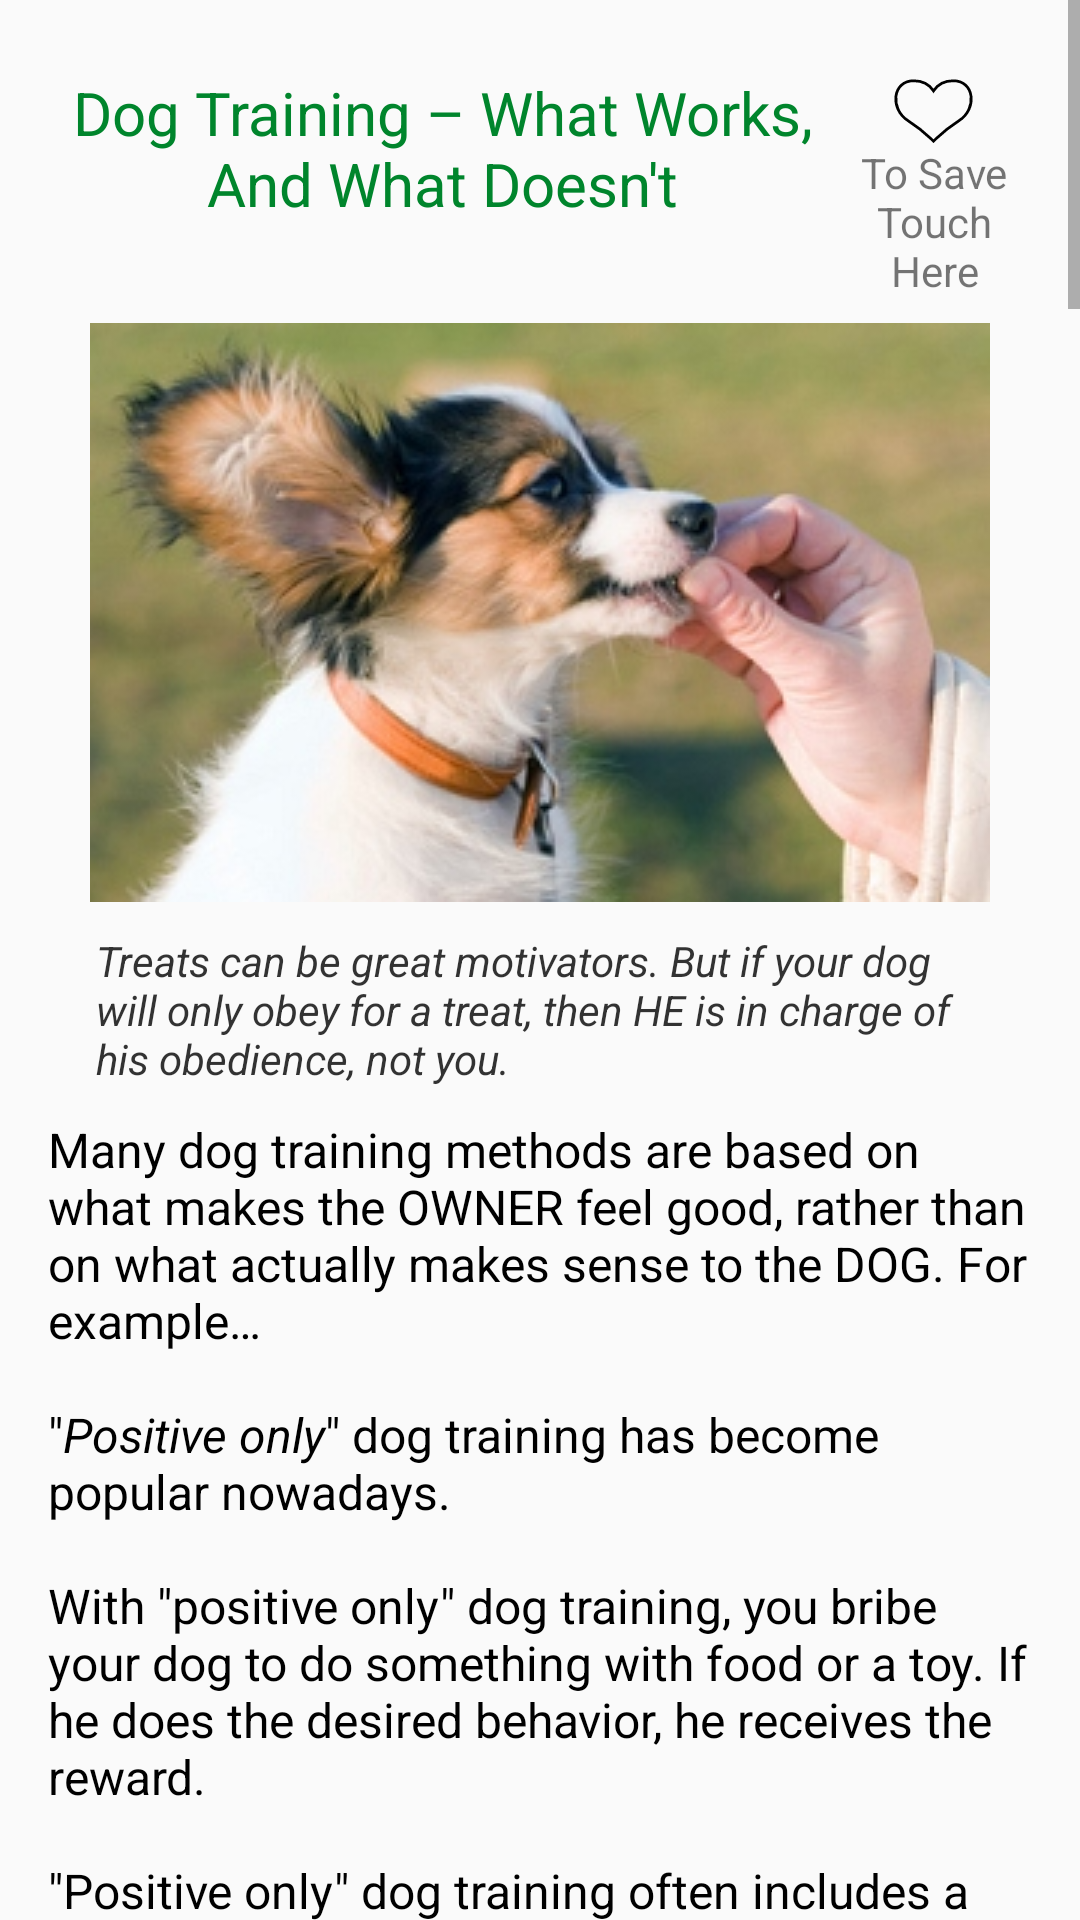

Android layout source for this screen:
<!-- AndroidManifest.xml: application theme AppTheme -->
<!-- res/layout/dog_trainning_method.xml -->
<?xml version="1.0" encoding="utf-8"?>
<android.support.v4.widget.NestedScrollView xmlns:android="http://schemas.android.com/apk/res/android"
    android:layout_width="match_parent"
    android:layout_height="match_parent"
    android:scrollbars="vertical">

    <LinearLayout
        android:layout_width="match_parent"
        android:layout_height="wrap_content"
        android:layout_margin="16dp"
        android:gravity="center"
        android:orientation="vertical">

        <LinearLayout
            android:layout_width="match_parent"
            android:layout_height="wrap_content"
            android:orientation="horizontal"
            android:weightSum="1">

            <TextView
                style="@style/GreenText"
                android:layout_width="match_parent"
                android:layout_height="wrap_content"
                android:layout_weight="0.2"
                android:gravity="center"
                android:text="@string/text13" />

            <LinearLayout
                android:layout_width="match_parent"
                android:layout_height="wrap_content"
                android:layout_marginTop="10dp"
                android:layout_weight="0.8"
                android:gravity="center"
                android:orientation="vertical">

                <ImageView
                    android:id="@+id/img_favorite"
                    android:layout_width="wrap_content"
                    android:layout_height="wrap_content"
                    android:layout_gravity="center"
                    android:contentDescription="@string/favorite"
                    android:src="@drawable/ic_heart" />

                <TextView
                    android:layout_width="match_parent"
                    android:layout_height="wrap_content"
                    android:gravity="center"
                    android:text="@string/save_touch" />
            </LinearLayout>

        </LinearLayout>

        <ImageView
            android:layout_width="wrap_content"
            android:layout_height="wrap_content"
            android:layout_marginTop="8dp"
            android:src="@drawable/methods_cookie" />

        <TextView
            style="@style/BlurText"
            android:layout_width="wrap_content"
            android:layout_height="wrap_content"
            android:layout_marginEnd="16dp"
            android:layout_marginStart="16dp"
            android:text="@string/text14" />

        <TextView
            style="@style/NormalText"
            android:layout_width="match_parent"
            android:layout_height="wrap_content"
            android:text="@string/text15" />

        <TextView
            style="@style/GreenText"
            android:layout_width="match_parent"
            android:layout_height="wrap_content"
            android:layout_marginTop="10dp"
            android:text="@string/text16" />

        <TextView
            style="@style/NormalText"
            android:layout_width="match_parent"
            android:layout_height="wrap_content"
            android:text="@string/text17" />

        <TextView
            style="@style/RedText"
            android:layout_width="match_parent"
            android:layout_height="wrap_content"
            android:text="@string/text19" />

        <TextView
            style="@style/NormalText"
            android:layout_width="match_parent"
            android:layout_height="wrap_content"
            android:text="@string/text20" />

        <ImageView
            android:layout_width="match_parent"
            android:layout_height="150dp"
            android:src="@drawable/methods_problems" />

        <TextView
            style="@style/RedText"
            android:layout_width="match_parent"
            android:layout_height="wrap_content"
            android:text="@string/t1" />

        <TextView
            style="@style/NormalText"
            android:layout_width="match_parent"
            android:layout_height="wrap_content"
            android:text="@string/t2" />

        <TextView
            style="@style/NormalText"
            android:layout_width="wrap_content"
            android:layout_height="wrap_content"
            android:layout_marginTop="10dp"
            android:background="#FFFFCC"
            android:padding="5dp"
            android:text="@string/t3"
            android:textSize="18sp" />

        <TextView
            style="@style/GreenText"
            android:layout_width="match_parent"
            android:layout_height="wrap_content"
            android:text="@string/t4" />

        <TextView
            style="@style/NormalText"
            android:layout_width="match_parent"
            android:layout_height="wrap_content"
            android:text="@string/t5" />

        <TextView
            style="@style/RedText"
            android:layout_width="match_parent"
            android:layout_height="wrap_content"
            android:text="@string/t6" />

        <TextView
            style="@style/NormalText"
            android:layout_width="match_parent"
            android:layout_height="wrap_content"
            android:text="@string/t7" />

        <TextView
            style="@style/NormalText"
            android:layout_width="wrap_content"
            android:layout_height="wrap_content"
            android:layout_marginTop="12dp"
            android:text="@string/t8" />

        <ImageView
            android:layout_width="match_parent"
            android:layout_height="wrap_content"
            android:layout_marginTop="10dp"
            android:src="@drawable/methods_play" />

        <TextView
            style="@style/BlurText"
            android:layout_width="wrap_content"
            android:layout_height="wrap_content"
            android:text="@string/t9" />

        <TextView
            style="@style/NormalText"
            android:layout_width="wrap_content"
            android:layout_height="wrap_content"
            android:text="@string/t10" />

        <ImageView
            android:layout_width="wrap_content"
            android:layout_height="wrap_content"
            android:layout_marginTop="10dp"
            android:src="@drawable/methods_choice" />

        <TextView
            style="@style/BlurText"
            android:layout_width="wrap_content"
            android:layout_height="wrap_content"
            android:text="@string/t11" />

        <TextView
            style="@style/NormalText"
            android:layout_width="wrap_content"
            android:layout_height="wrap_content"
            android:text="@string/t12" />

        <TextView
            style="@style/RedText"
            android:layout_width="wrap_content"
            android:layout_height="wrap_content"
            android:text="@string/t13" />

        <TextView
            style="@style/NormalText"
            android:layout_width="wrap_content"
            android:layout_height="wrap_content"
            android:text="@string/t14" />

        <TextView
            android:layout_width="wrap_content"
            android:layout_height="50dp" />
    </LinearLayout>

</android.support.v4.widget.NestedScrollView>
<!-- resources referenced by this layout -->
<resources>
  <string name="favorite">favorite</string>
  <string name="save_touch">To Save\nTouch Here</string>
  <string name="t1">Owners who rely on positive-only dog training are stuck whenever their dog \"isn\'t in the mood\" to do something.</string>
  <string name="t11">Be realistic and fair with your dog. Show him positive and negative consequences so he can make an informed choice.</string>
  <string name="t12">By showing your dog both positive and negative consequences, he can make a conscious choice to do a behavior (or stop doing a behavior) – not only when he\'s in the mood for a reward/treat, but also when he might not care a hoot about the reward/treat but he still controls himself because he doesn\'t want a correction.
  \n\nAll of life works this way – \"cause and effect.\"
  \n\nAnd here\'s the best part....</string>
  <string name="t13">When YOU become the arbiter of your dog\'s behaviors – the one who gets to say yea or nay about what he\'s allowed to do – your dog feels respectful toward you.</string>
  <string name="t14">And once your dog respects you, he will listen to you. He will pay attention to you. He will do whatever you ask, and stop any misbehavior upon a single word from you.\n\nYou might like my article on Respect Training.\n\nOr just follow the complete, step-by-step Respect Training program(this app)</string>
  <string name="t2">An old trainer once said that if a dog really wants to chase a cat, he will chase it \"regardless of biscuits showering upon him like manna from heaven.\"</string>
  <string name="t3">Positive-only dog training does not teach your dog to respect you. And it is RESPECT that motivates a dog to be well-behaved even at times when he doesn\'t feel like it.</string>
  <string name="t4">Why <i>Respect Training</i> makes more sense to dogs</string>
  <string name="t5">Respect Training is a <b>balanced</b> philosophy of dog training. "Balanced" means both positive and negative consequences for one\'s behaviors.</string>
  <string name="t6">Real life for all living creatures consists of learning from both positive and negative consequences.</string>
  <string name="t7">Positive consequences encourage us to repeat a behavior.\n\nNegative consequences discourage us from repeating a behavior.</string>
  <string name="t8">For example, we hold the door open and someone says, \"Thank you!\" (positive), so we are likely to do it again. We take an extra-long lunch break and the boss docks our pay (negative), so we are less likely to do that again. We learn from both positive and negative consequences and behave accordingly.</string>
  <string name="t9">Your dog learns from both positive and negative consequences. Momma Dog will let Puppy know if he is playing reasonably or if he gets too rough.</string>
  <string name="text13">Dog Training – What Works, And What Doesn\'t</string>
  <string name="text14">Treats can be great motivators. But if your dog will only obey for a treat, then HE is in charge of his obedience, not you.</string>
  <string name="text16">The problem with \"positive only\" dog training</string>
  <string name="text19">....and for teaching your dog all the other behaviors you want a well-behaved family dog to do (or not do!).... positive-only dog training is less effective.</string>
  <string name="text20">Think about it. What happens when you want your dog to stop chasing a cat and come to you – but at that particular moment he\'s not hungry and would rather chase the cat rather than munch on a biscuit?</string>
  <color name="black">#000</color>
  <color name="green">#00852C</color>
  <color name="colorPrimary">#3F51B5</color>
  <color name="colorPrimaryDark">#303F9F</color>
  <color name="colorAccent">#FF4081</color>
</resources>
